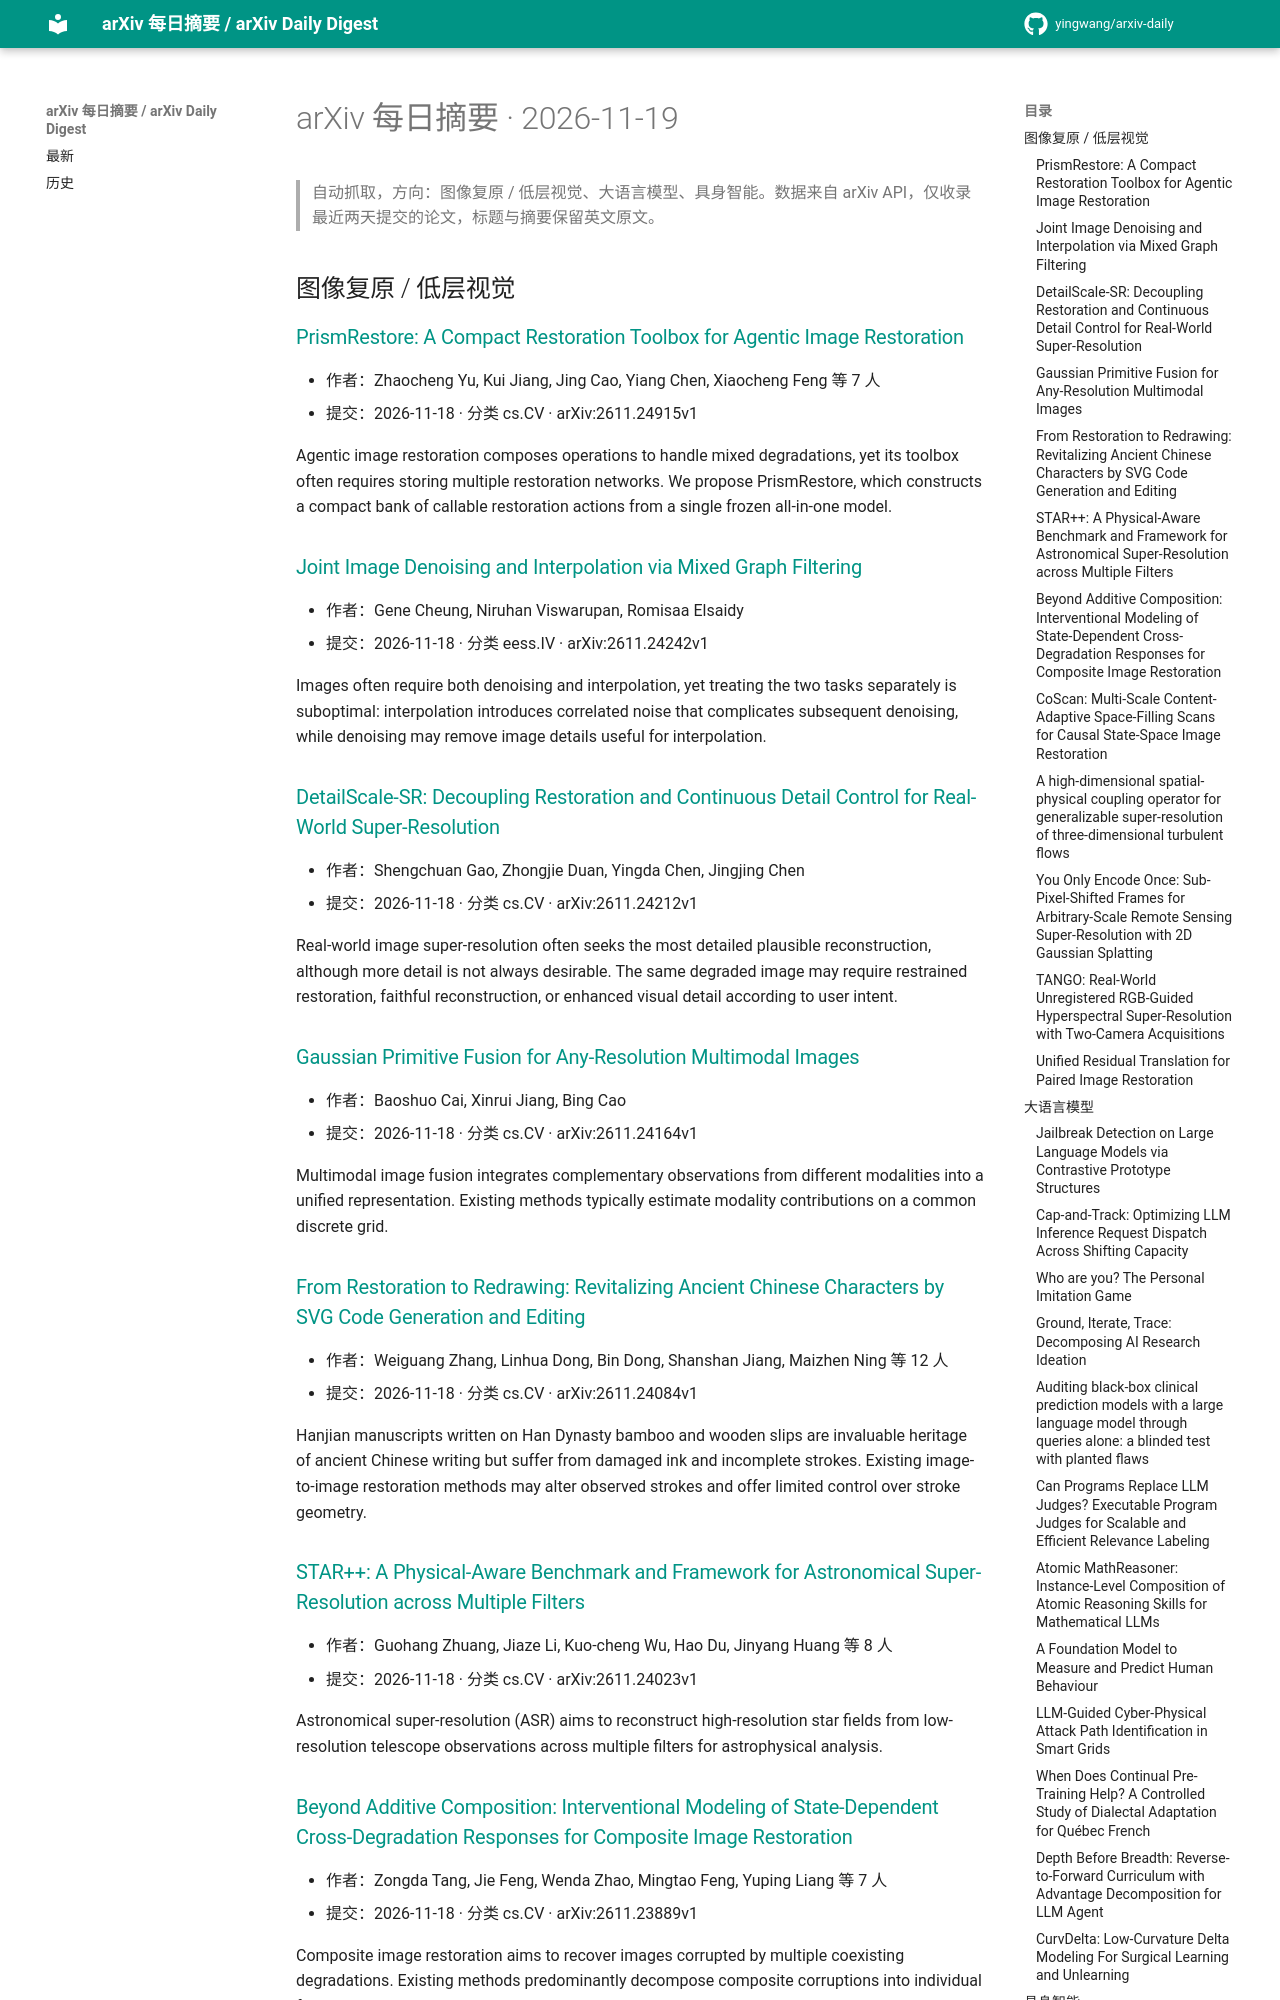

repository: yingwang/arxiv-daily · page: digests/2026-11-19/index.html · generator: mkdocs

# arXiv 每日摘要 · 2026-11-19

> 自动抓取，方向：图像复原 / 低层视觉、大语言模型、具身智能。数据来自 arXiv API，仅收录最近两天提交的论文，标题与摘要保留英文原文。

## 图像复原 / 低层视觉

### [PrismRestore: A Compact Restoration Toolbox for Agentic Image Restoration](http://arxiv.org/abs/2611.24915v1)

- 作者：Zhaocheng Yu, Kui Jiang, Jing Cao, Yiang Chen, Xiaocheng Feng 等 7 人
- 提交：2026-11-18 · 分类 cs.CV · arXiv:2611.24915v1

Agentic image restoration composes operations to handle mixed degradations, yet its toolbox often requires storing multiple restoration networks. We propose PrismRestore, which constructs a compact bank of callable restoration actions from a single frozen all-in-one model.

### [Joint Image Denoising and Interpolation via Mixed Graph Filtering](http://arxiv.org/abs/2611.24242v1)

- 作者：Gene Cheung, Niruhan Viswarupan, Romisaa Elsaidy
- 提交：2026-11-18 · 分类 eess.IV · arXiv:2611.24242v1

Images often require both denoising and interpolation, yet treating the two tasks separately is suboptimal: interpolation introduces correlated noise that complicates subsequent denoising, while denoising may remove image details useful for interpolation.

### [DetailScale-SR: Decoupling Restoration and Continuous Detail Control for Real-World Super-Resolution](http://arxiv.org/abs/2611.24212v1)

- 作者：Shengchuan Gao, Zhongjie Duan, Yingda Chen, Jingjing Chen
- 提交：2026-11-18 · 分类 cs.CV · arXiv:2611.24212v1

Real-world image super-resolution often seeks the most detailed plausible reconstruction, although more detail is not always desirable. The same degraded image may require restrained restoration, faithful reconstruction, or enhanced visual detail according to user intent.

### [Gaussian Primitive Fusion for Any-Resolution Multimodal Images](http://arxiv.org/abs/2611.24164v1)

- 作者：Baoshuo Cai, Xinrui Jiang, Bing Cao
- 提交：2026-11-18 · 分类 cs.CV · arXiv:2611.24164v1

Multimodal image fusion integrates complementary observations from different modalities into a unified representation. Existing methods typically estimate modality contributions on a common discrete grid.

### [From Restoration to Redrawing: Revitalizing Ancient Chinese Characters by SVG Code Generation and Editing](http://arxiv.org/abs/2611.24084v1)

- 作者：Weiguang Zhang, Linhua Dong, Bin Dong, Shanshan Jiang, Maizhen Ning 等 12 人
- 提交：2026-11-18 · 分类 cs.CV · arXiv:2611.24084v1

Hanjian manuscripts written on Han Dynasty bamboo and wooden slips are invaluable heritage of ancient Chinese writing but suffer from damaged ink and incomplete strokes. Existing image-to-image restoration methods may alter observed strokes and offer limited control over stroke geometry.

### [STAR++: A Physical-Aware Benchmark and Framework for Astronomical Super-Resolution across Multiple Filters](http://arxiv.org/abs/2611.24023v1)

- 作者：Guohang Zhuang, Jiaze Li, Kuo-cheng Wu, Hao Du, Jinyang Huang 等 8 人
- 提交：2026-11-18 · 分类 cs.CV · arXiv:2611.24023v1

Astronomical super-resolution (ASR) aims to reconstruct high-resolution star fields from low-resolution telescope observations across multiple filters for astrophysical analysis.

### [Beyond Additive Composition: Interventional Modeling of State-Dependent Cross-Degradation Responses for Composite Image Restoration](http://arxiv.org/abs/2611.23889v1)

- 作者：Zongda Tang, Jie Feng, Wenda Zhao, Mingtao Feng, Yuping Liang 等 7 人
- 提交：2026-11-18 · 分类 cs.CV · arXiv:2611.23889v1

Composite image restoration aims to recover images corrupted by multiple coexisting degradations. Existing methods predominantly decompose composite corruptions into individual factors, relying on these isolated priors to guide restoration.
